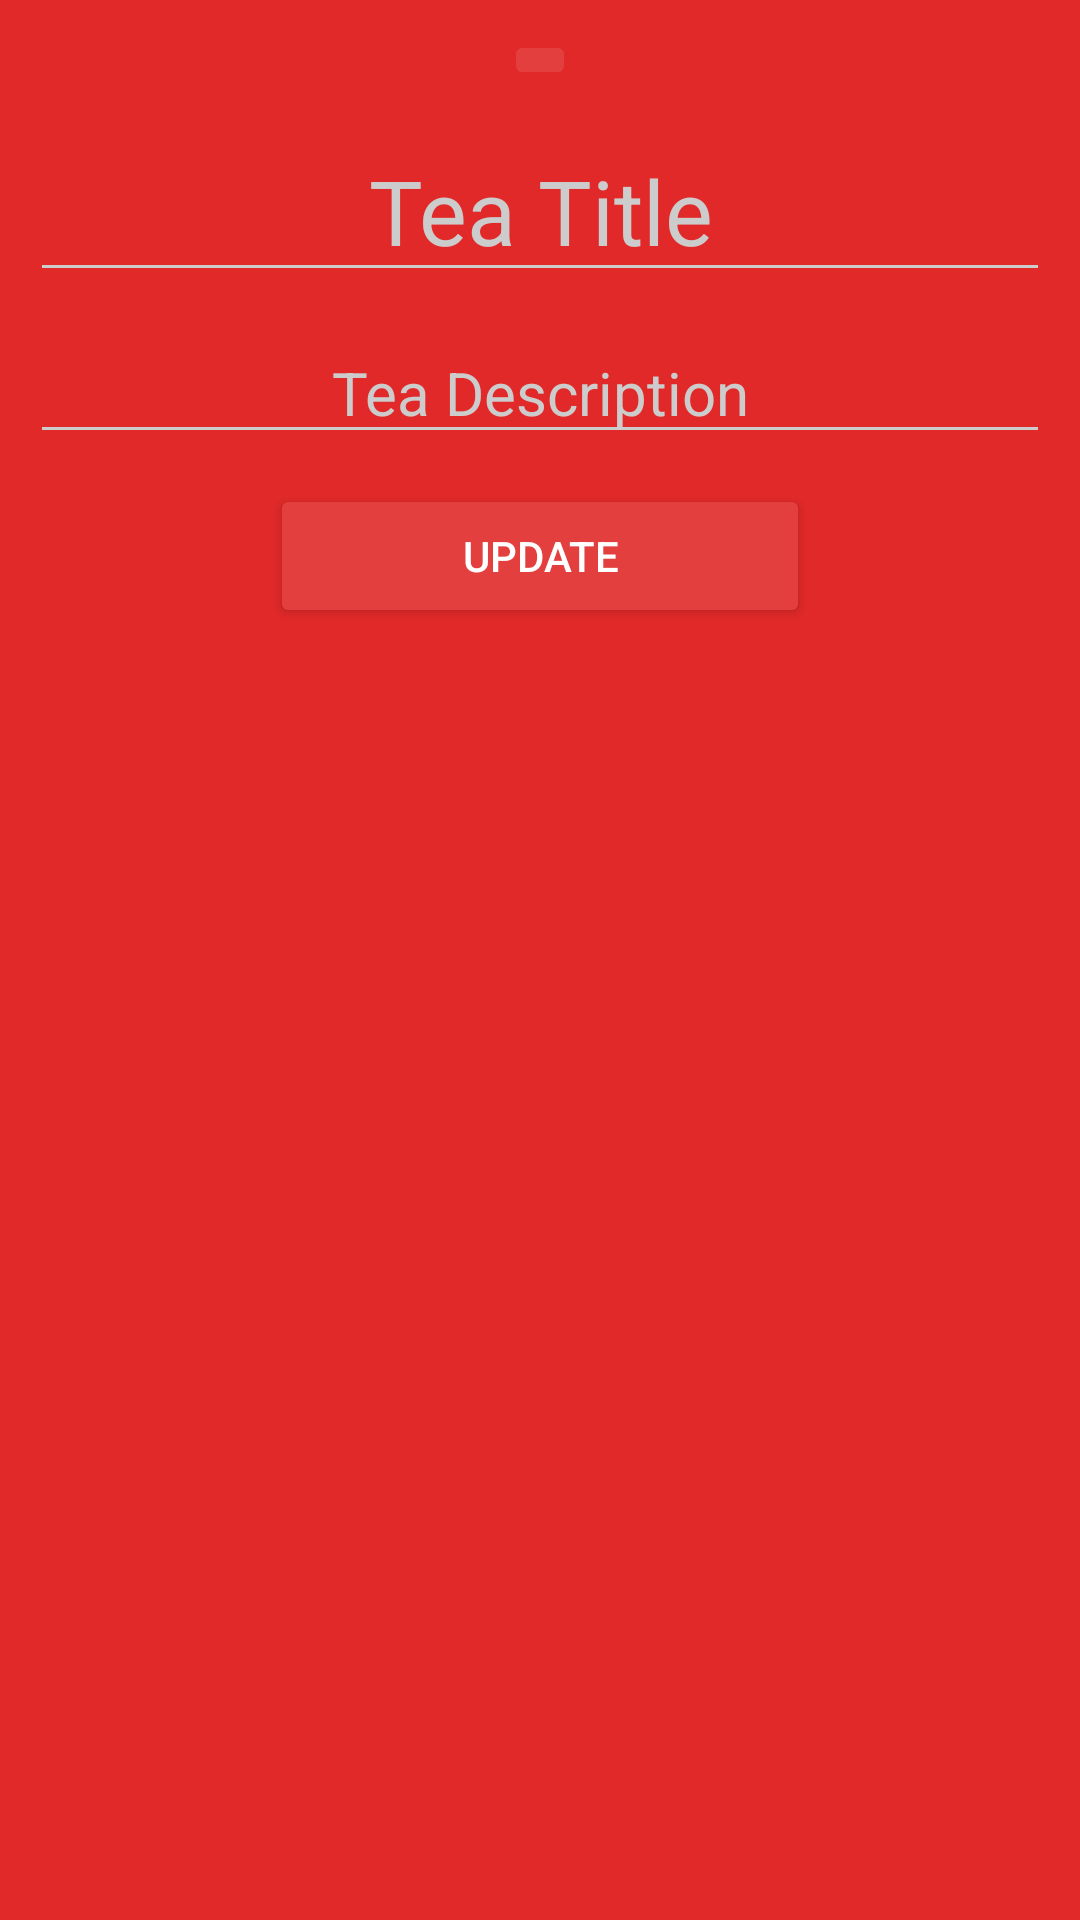

The Android layout XML behind this screen, and the referenced resources:
<!-- AndroidManifest.xml: application theme AppTheme.Dark -->
<!-- res/layout/activity_edit_tea.xml -->
<?xml version="1.0" encoding="utf-8"?>
<android.support.constraint.ConstraintLayout xmlns:android="http://schemas.android.com/apk/res/android"
    xmlns:app="http://schemas.android.com/apk/res-auto"
    xmlns:tools="http://schemas.android.com/tools"
    android:layout_width="match_parent"
    android:layout_height="match_parent"
    tools:context="com.example.albert.EditTea">

    <TabHost
        android:id="@+id/tabHost"
        android:layout_width="0dp"
        android:layout_height="0dp"
        tools:layout_constraintTop_creator="1"
        tools:layout_constraintRight_creator="1"
        tools:layout_constraintBottom_creator="1"
        app:layout_constraintBottom_toBottomOf="parent"
        app:layout_constraintRight_toRightOf="parent"
        tools:layout_constraintLeft_creator="1"
        app:layout_constraintLeft_toLeftOf="parent"
        app:layout_constraintTop_toTopOf="parent">

        <LinearLayout
            android:layout_width="match_parent"
            android:layout_height="match_parent"
            android:orientation="vertical">

            <TabWidget
                android:id="@android:id/tabs"
                android:layout_width="match_parent"
                android:layout_height="wrap_content" />

            <FrameLayout
                android:id="@android:id/tabcontent"
                android:layout_width="match_parent"
                android:layout_height="match_parent">

                <ScrollView
                    android:id="@+id/OVERVIEW"
                    android:layout_width="match_parent"
                    android:layout_height="match_parent">
                    <LinearLayout
                        android:id="@+id/overview"
                        android:layout_width="match_parent"
                        android:layout_height="wrap_content"
                        android:orientation="vertical">

                        <ImageView
                            android:id="@+id/teaImage"
                            android:layout_width="wrap_content"
                            android:layout_height="wrap_content"
                            android:layout_gravity="center"
                            android:layout_marginTop="10sp"
                            app:srcCompat="@drawable/green_tea"
                            android:contentDescription="Tea Image" />

                        <TextView
                            android:id="@+id/teaTitle"
                            android:layout_width="match_parent"
                            android:layout_height="wrap_content"
                            android:layout_marginBottom="10sp"
                            android:layout_marginLeft="10sp"
                            android:layout_marginRight="10sp"
                            android:layout_marginTop="10sp"
                            android:gravity="center"
                            android:textSize="30sp" />

                        <TextView
                            android:id="@+id/teaDes"
                            android:textSize="20sp"
                            android:layout_width="match_parent"
                            android:layout_height="match_parent"
                            android:layout_marginLeft="10sp"
                            android:layout_marginRight="10sp"
                            android:layout_marginBottom="10sp"
                            android:gravity="center_horizontal" />

                    </LinearLayout>
                </ScrollView>

                <ScrollView
                    android:id="@+id/EDIT"
                    android:layout_width="match_parent"
                    android:layout_height="match_parent">
                    <LinearLayout
                        android:id="@+id/edit"
                        android:layout_width="match_parent"
                        android:layout_height="wrap_content"
                        android:orientation="vertical">

                        <ImageButton
                            android:id="@+id/teaImageBtn"
                            android:layout_width="wrap_content"
                            android:layout_height="wrap_content"
                            android:layout_gravity="center"
                            android:layout_marginTop="10sp"
                            app:srcCompat="@drawable/green_tea"
                            android:contentDescription="Tea Image" />

                        <EditText
                            android:id="@+id/editTeaTitle"
                            android:hint="Tea Title"
                            android:textSize="30sp"
                            android:layout_width="match_parent"
                            android:layout_height="wrap_content"
                            android:layout_marginTop="10sp"
                            android:layout_marginBottom="10sp"
                            android:layout_marginLeft="10sp"
                            android:layout_marginRight="10sp"
                            android:gravity="center" />

                        <EditText
                            android:id="@+id/editTeaDes"
                            android:hint="Tea Description"
                            android:textSize="20sp"
                            android:layout_width="match_parent"
                            android:layout_height="wrap_content"
                            android:layout_marginLeft="10sp"
                            android:layout_marginRight="10sp"
                            android:layout_marginBottom="10sp"
                            android:gravity="center_horizontal" />

                        <LinearLayout
                            android:layout_width="match_parent"
                            android:layout_height="0dp"
                            android:layout_weight="1"
                            android:gravity="center|bottom"
                            android:orientation="horizontal"
                            android:weightSum="1">

                            <Button
                                android:id="@+id/update"
                                android:layout_width="0dp"
                                android:layout_height="wrap_content"
                                android:layout_weight="0.5"
                                android:text="update" />

                        </LinearLayout>

                    </LinearLayout>
                </ScrollView>

            </FrameLayout>
        </LinearLayout>
    </TabHost>
</android.support.constraint.ConstraintLayout>
<!-- resources referenced by this layout -->
<resources>
  <style name="AppTheme.Dark" parent="Theme.AppCompat.NoActionBar">
          <item name="colorPrimary">#E12929</item>
          <item name="colorPrimaryDark">#E43F3F</item>
          <item name="colorAccent">#FFFFFF</item>
  
          <item name="android:windowBackground">@color/primary</item>
  
          <item name="colorControlNormal">#CCCCCC</item>
          <item name="colorControlActivated">#FFFFFF</item>
          <item name="colorControlHighlight">#FFFFFF</item>
          <item name="android:textColorHint">#CCCCCC</item>
  
          <item name="colorButtonNormal">#E43F3F</item>
      </style>
  <color name="primary">#E12929</color>
</resources>
